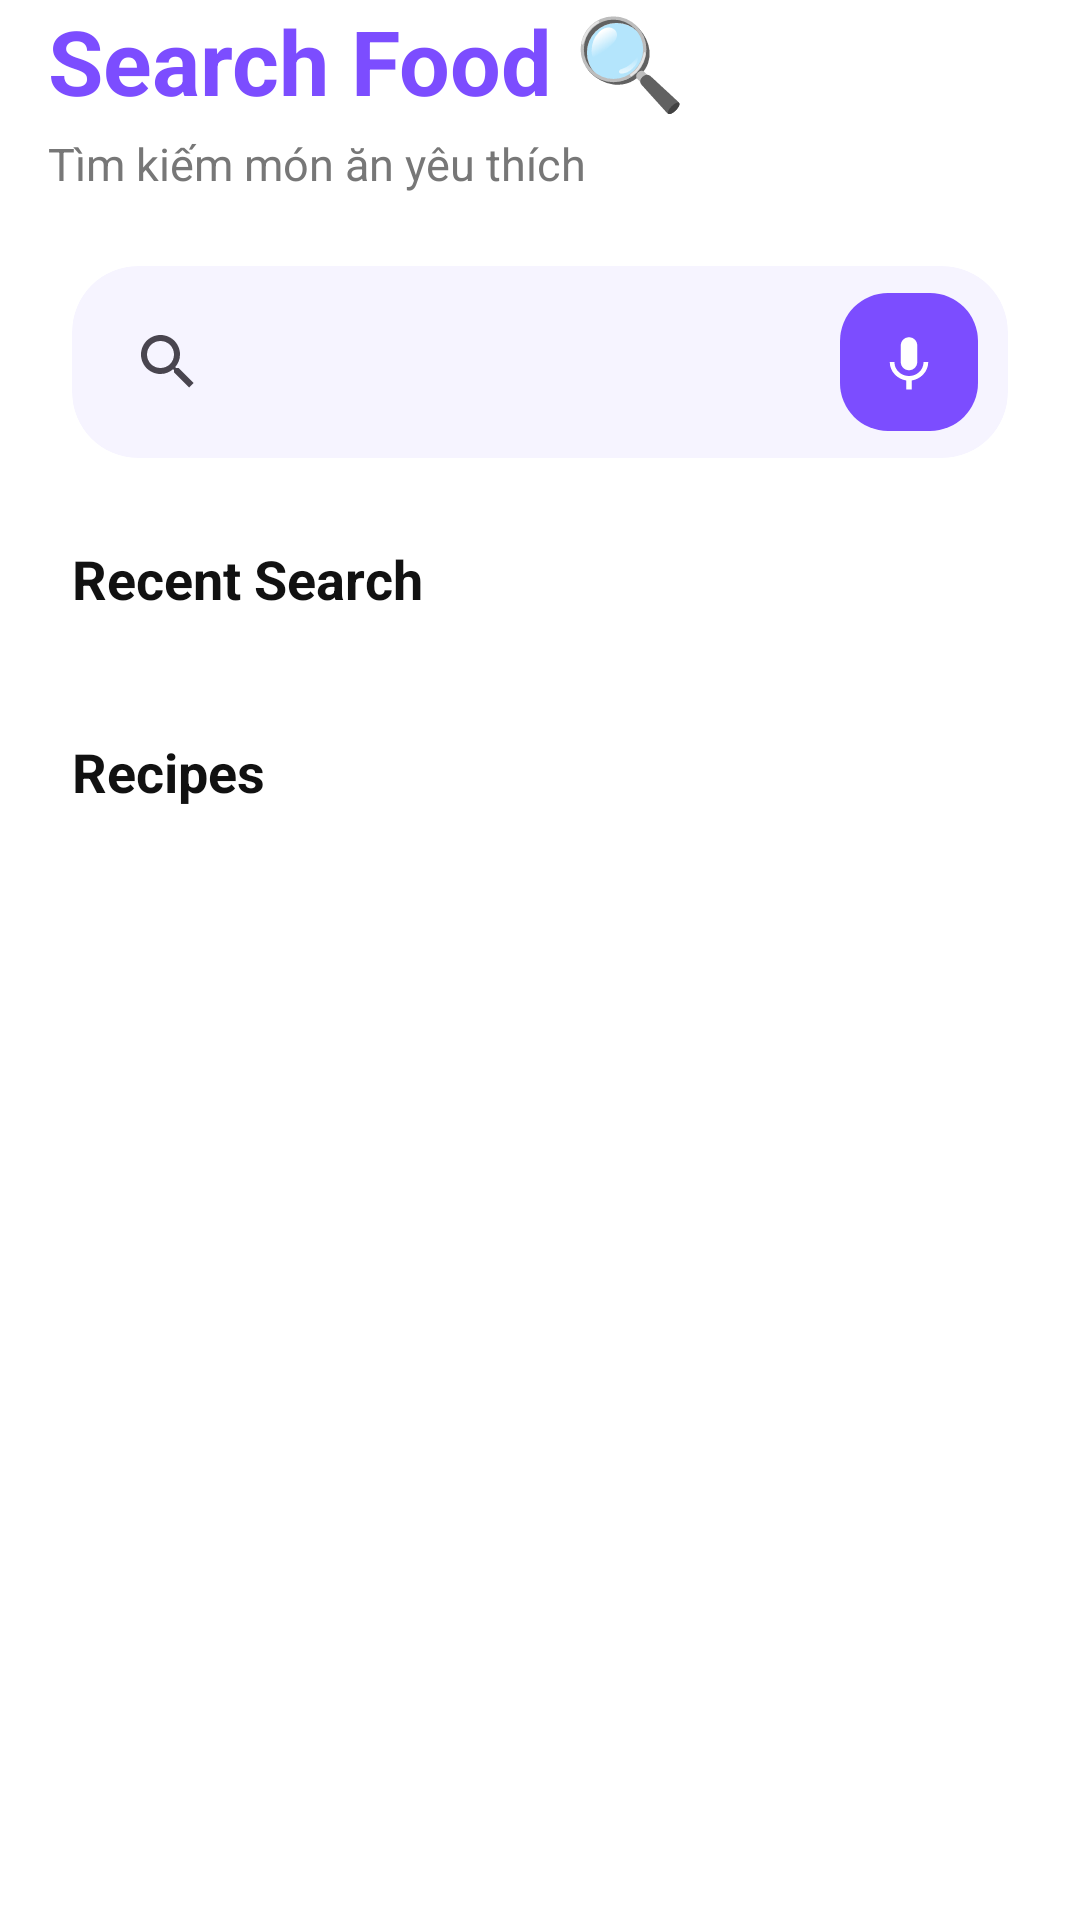

This screen was rendered from an Android layout file. Write that file and the resources it references.
<!-- AndroidManifest.xml: application theme Theme.Smart_cook -->
<!-- res/layout/fragment_search.xml -->
<?xml version="1.0" encoding="utf-8"?>
<androidx.constraintlayout.widget.ConstraintLayout
    xmlns:android="http://schemas.android.com/apk/res/android"
    xmlns:app="http://schemas.android.com/apk/res-auto"
    android:layout_width="match_parent"
    android:layout_height="match_parent"
    android:background="#FFFFFF">

    
    
    

    <LinearLayout
        android:id="@+id/layoutHeader"
        android:layout_width="match_parent"
        android:layout_height="wrap_content"
        android:orientation="vertical"
        android:paddingStart="16dp"
        android:paddingEnd="16dp"
        app:layout_constraintTop_toTopOf="parent"
        app:layout_constraintStart_toStartOf="parent"
        app:layout_constraintEnd_toEndOf="parent">

        <TextView
            android:layout_width="wrap_content"
            android:layout_height="wrap_content"
            android:text="Search Food 🔍"
            android:textSize="30sp"
            android:textStyle="bold"
            android:textColor="#7C4DFF"/>

        <TextView
            android:layout_width="wrap_content"
            android:layout_height="wrap_content"
            android:text="Tìm kiếm món ăn yêu thích"
            android:textSize="15sp"
            android:textColor="#777777"
            android:layout_marginTop="4dp"/>

    </LinearLayout>

    
    
    

    <androidx.cardview.widget.CardView
        android:id="@+id/searchCard"
        android:layout_width="0dp"
        android:layout_height="64dp"
        android:layout_marginTop="24dp"
        android:layout_marginHorizontal="24dp"
        app:cardCornerRadius="22dp"
        app:cardElevation="0dp"
        app:cardBackgroundColor="#F6F4FF"
        app:layout_constraintTop_toBottomOf="@id/layoutHeader"
        app:layout_constraintStart_toStartOf="parent"
        app:layout_constraintEnd_toEndOf="parent">

        <RelativeLayout
            android:layout_width="match_parent"
            android:layout_height="match_parent">

            <androidx.appcompat.widget.SearchView
                android:id="@+id/searchView"
                android:layout_width="match_parent"
                android:layout_height="match_parent"
                android:background="@android:color/transparent"
                android:queryHint="Search recipes..."
                android:iconifiedByDefault="false"
                android:paddingStart="8dp"/>

            <ImageView
                android:id="@+id/btnVoice"
                android:layout_width="46dp"
                android:layout_height="46dp"
                android:layout_alignParentEnd="true"
                android:layout_centerVertical="true"
                android:layout_marginEnd="10dp"
                android:background="@drawable/bg_voice"
                android:padding="12dp"
                android:src="@drawable/ic_mic"/>

        </RelativeLayout>

    </androidx.cardview.widget.CardView>

    
    
    

    <TextView
        android:id="@+id/txtRecent"
        android:layout_width="wrap_content"
        android:layout_height="wrap_content"
        android:text="Recent Search"
        android:textStyle="bold"
        android:textSize="18sp"
        android:textColor="#111111"
        android:layout_marginTop="28dp"
        android:layout_marginStart="24dp"
        app:layout_constraintTop_toBottomOf="@id/searchCard"
        app:layout_constraintStart_toStartOf="parent"/>

    
    
    

    <androidx.recyclerview.widget.RecyclerView
        android:id="@+id/rvRecentSearch"
        android:layout_width="0dp"
        android:layout_height="wrap_content"
        android:layout_marginTop="16dp"
        android:paddingStart="24dp"
        android:paddingEnd="12dp"
        android:clipToPadding="false"
        app:layout_constraintTop_toBottomOf="@id/txtRecent"
        app:layout_constraintStart_toStartOf="parent"
        app:layout_constraintEnd_toEndOf="parent"
        android:nestedScrollingEnabled="false"/>

    
    
    

    <TextView
        android:id="@+id/txtResult"
        android:layout_width="wrap_content"
        android:layout_height="wrap_content"
        android:text="Recipes"
        android:textStyle="bold"
        android:textSize="18sp"
        android:textColor="#111111"
        android:layout_marginTop="24dp"
        android:layout_marginStart="24dp"
        app:layout_constraintTop_toBottomOf="@id/rvRecentSearch"
        app:layout_constraintStart_toStartOf="parent"/>

    
    
    

    <androidx.recyclerview.widget.RecyclerView
        android:id="@+id/rvSearchRecipes"
        android:layout_width="0dp"
        android:layout_height="0dp"
        android:layout_marginTop="14dp"
        android:paddingHorizontal="24dp"
        android:paddingBottom="24dp"
        android:clipToPadding="false"
        app:layout_constraintTop_toBottomOf="@id/txtResult"
        app:layout_constraintBottom_toBottomOf="parent"
        app:layout_constraintStart_toStartOf="parent"
        app:layout_constraintEnd_toEndOf="parent"/>

    
    
    

    <ProgressBar
        android:id="@+id/progressBar"
        android:layout_width="52dp"
        android:layout_height="52dp"
        android:visibility="gone"
        app:layout_constraintTop_toTopOf="parent"
        app:layout_constraintBottom_toBottomOf="parent"
        app:layout_constraintStart_toStartOf="parent"
        app:layout_constraintEnd_toEndOf="parent"/>

    
    
    

    <LinearLayout
        android:id="@+id/layoutEmpty"
        android:layout_width="wrap_content"
        android:layout_height="wrap_content"
        android:orientation="vertical"
        android:gravity="center"
        android:visibility="gone"
        android:layout_marginTop="40dp"
        app:layout_constraintTop_toBottomOf="@id/txtResult"
        app:layout_constraintStart_toStartOf="parent"
        app:layout_constraintEnd_toEndOf="parent">

        <ImageView
            android:layout_width="90dp"
            android:layout_height="90dp"
            android:src="@drawable/ic_chef"/>

        <TextView
            android:layout_width="wrap_content"
            android:layout_height="wrap_content"
            android:text="No recipes found 🍜"
            android:textSize="20sp"
            android:textStyle="bold"
            android:textColor="#111111"
            android:layout_marginTop="16dp"/>

        <TextView
            android:layout_width="wrap_content"
            android:layout_height="wrap_content"
            android:text="Try searching another keyword"
            android:textSize="14sp"
            android:textColor="#888888"
            android:layout_marginTop="6dp"/>

    </LinearLayout>

</androidx.constraintlayout.widget.ConstraintLayout>
<!-- resources referenced by this layout -->
<resources>
  <!-- drawable bg_voice (drawable) -->
  <?xml version="1.0" encoding="utf-8"?>
  <shape xmlns:android="http://schemas.android.com/apk/res/android">
  
      <solid android:color="#7C4DFF"/>
  
      <corners android:radius="16dp"/>
  
  </shape>
  <!-- drawable ic_chef: png bitmap (drawable, 2336 bytes) -->
  <!-- drawable ic_mic (drawable) -->
  <vector xmlns:android="http://schemas.android.com/apk/res/android"
      android:width="24dp"
      android:height="24dp"
      android:viewportWidth="24"
      android:viewportHeight="24">
  
      <path
          android:fillColor="#FFFFFF"
          android:pathData="M12,15C13.66,15 15,13.66 15,12V6C15,4.34 13.66,3 12,3C10.34,3 9,4.34 9,6V12C9,13.66 10.34,15 12,15ZM17.3,12C17.3,15 14.76,17.1 12,17.1C9.24,17.1 6.7,15 6.7,12H5C5,15.41 7.72,18.23 11,18.72V22H13V18.72C16.28,18.24 19,15.42 19,12H17.3Z"/>
  </vector>
  <style name="Theme.Smart_cook" parent="Base.Theme.Smart_cook" />
  <style name="Base.Theme.Smart_cook" parent="Theme.Material3.DayNight.NoActionBar">
          
          
      </style>
</resources>
